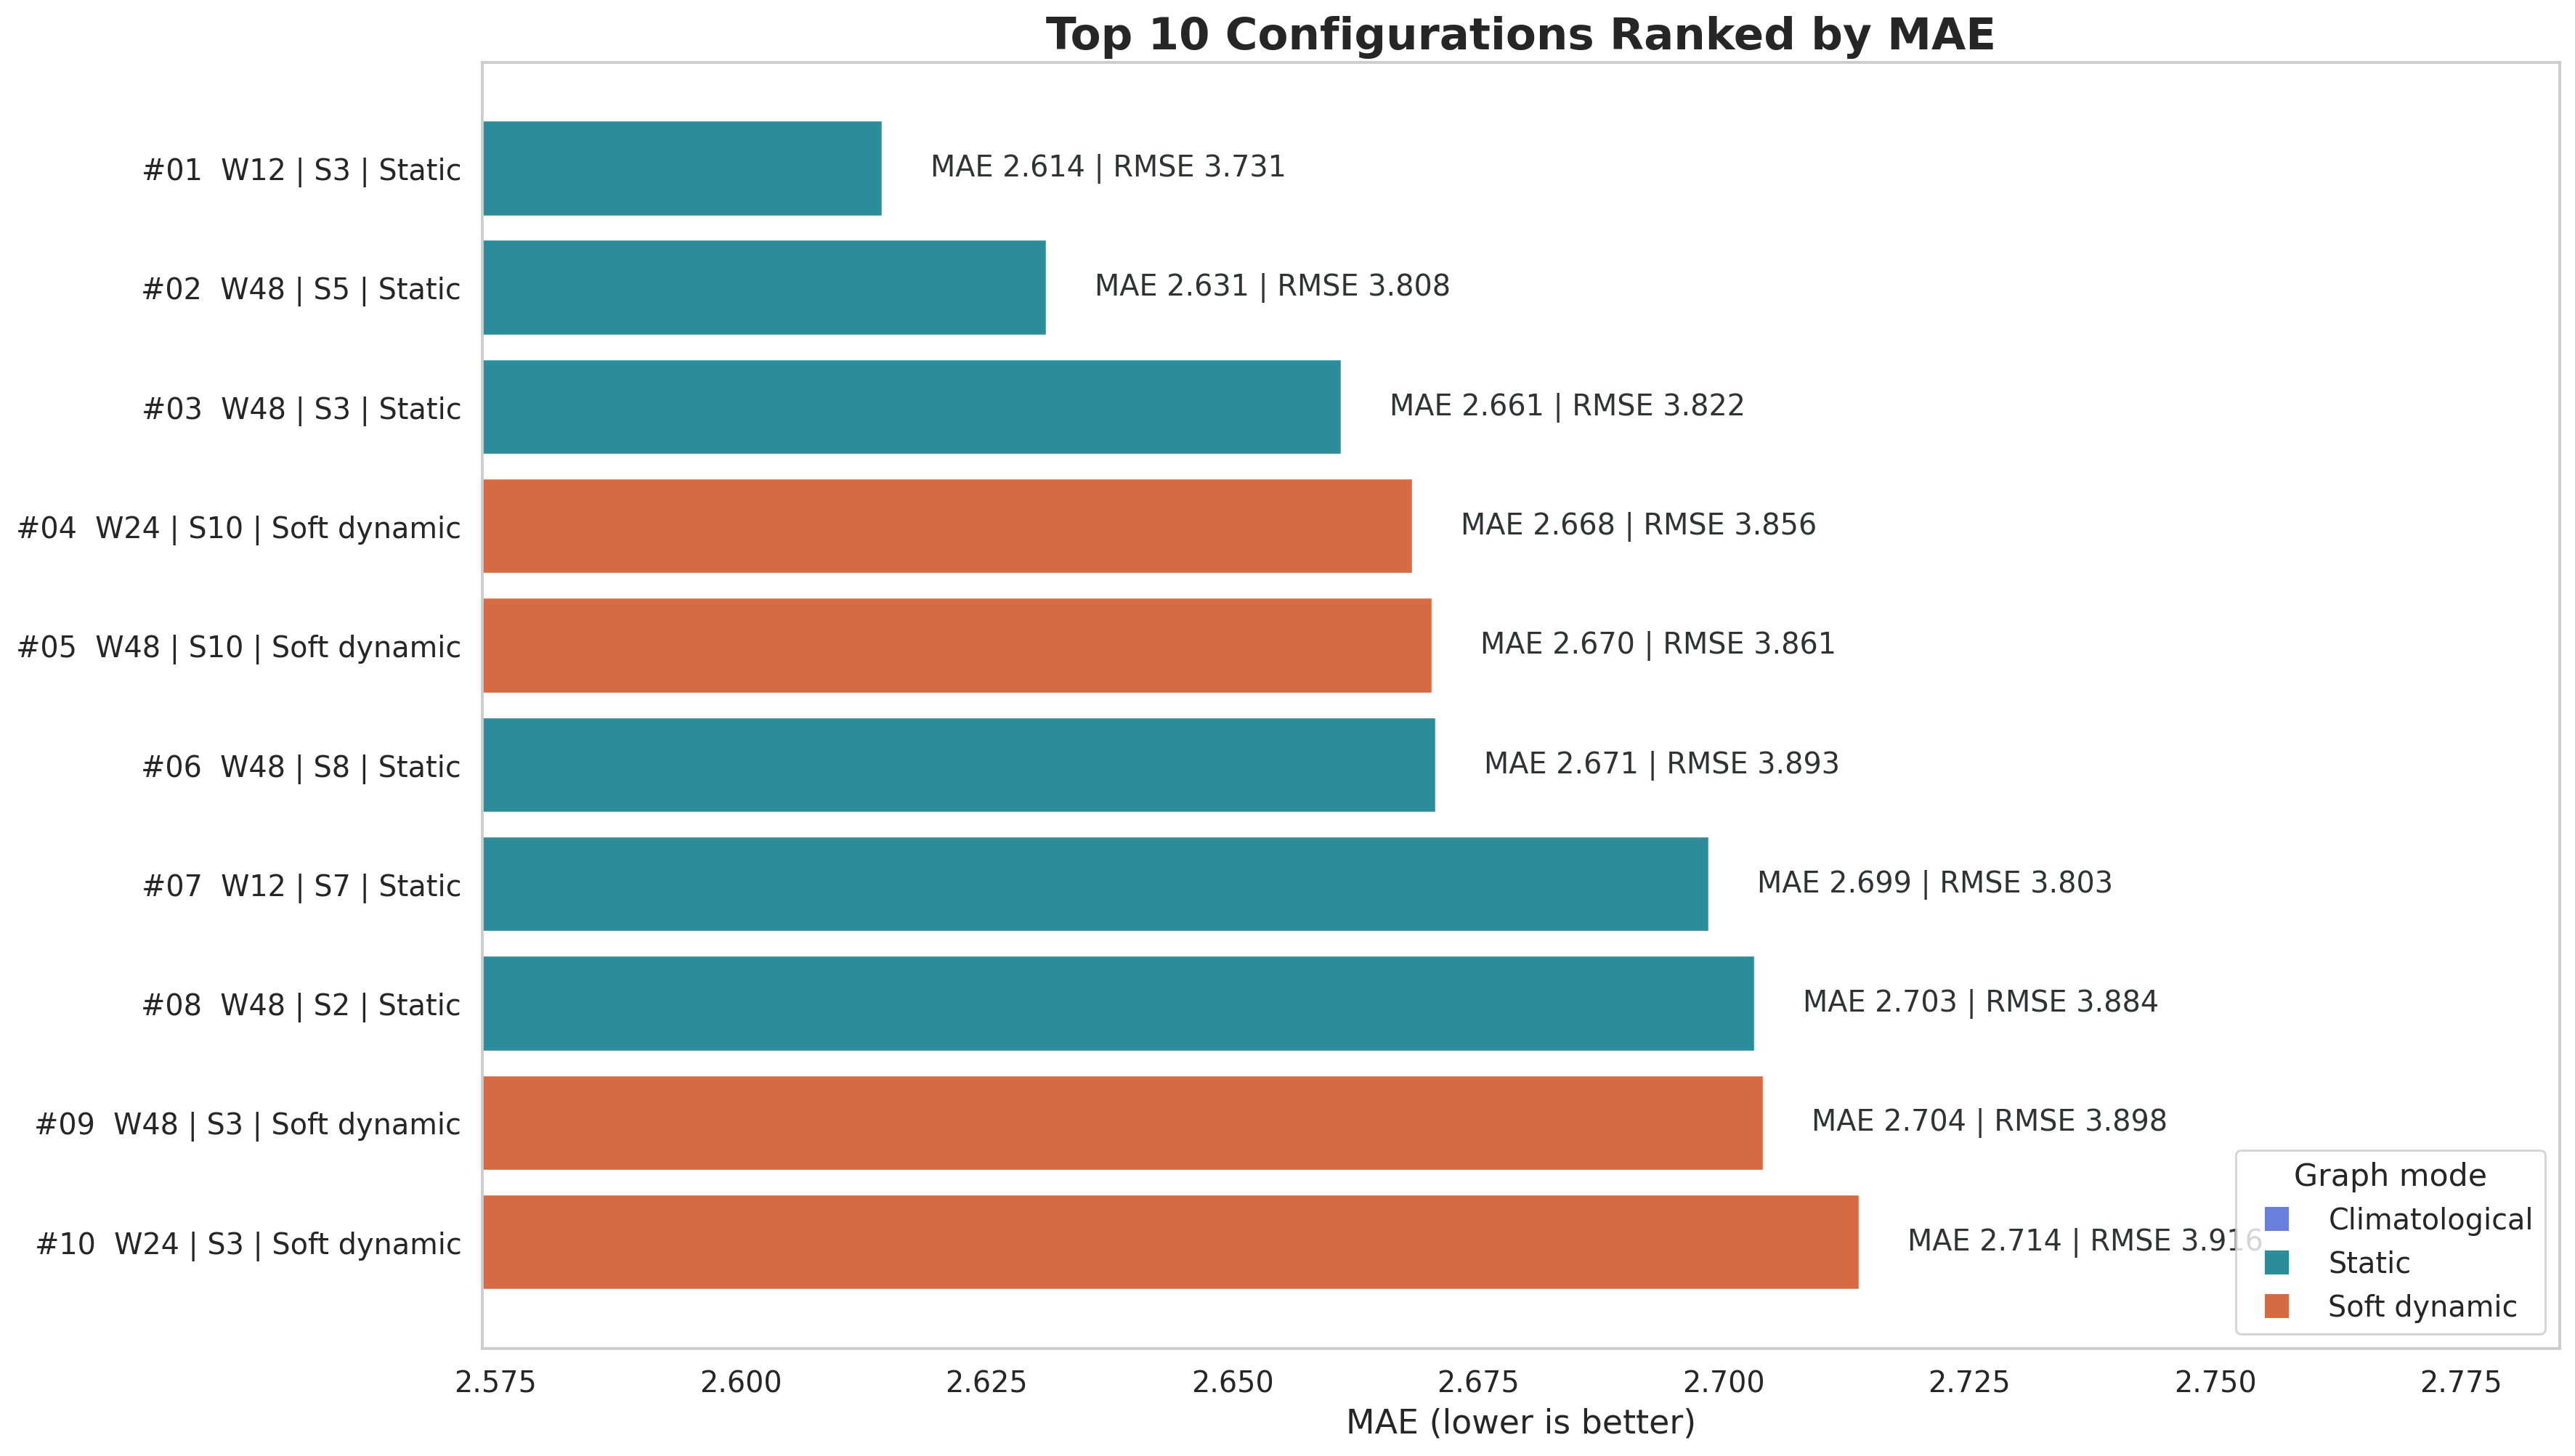

The file beside this chart, header and first rows:
rank, window, scenario_short, graph_mode, mae, rmse, best_val_loss, elapsed_min, n_features, n_nodes, n_edges, scenario
1, 12, S3, static, 2.614, 3.731, 0.0001449, 44.43, 9, 40, 706, S3_transport_pm10_pollutants
2, 48, S5, static, 2.631, 3.808, 0.0001527, 50.43, 9, 40, 706, S5_transport_pm10_pollutants_allmask
3, 48, S3, static, 2.661, 3.822, 0.0001445, 139, 9, 40, 706, S3_transport_pm10_pollutants
4, 24, S10, soft_dynamic, 2.668, 3.856, 0.0001396, 27.75, 18, 40, 706, S10_transport_all_summarymask
5, 48, S10, soft_dynamic, 2.67, 3.861, 0.000139, 53.45, 18, 40, 706, S10_transport_all_summarymask
6, 48, S8, static, 2.671, 3.893, 0.0001426, 50.21, 8, 40, 706, S8_transport_pm10_rain
7, 12, S7, static, 2.699, 3.803, 0.0001526, 31.81, 10, 40, 706, S7_transport_pm10_weather
8, 48, S2, static, 2.703, 3.884, 0.0001469, 149.2, 5, 40, 706, S2_transport_pm10_pm10mask
9, 48, S3, soft_dynamic, 2.704, 3.898, 0.0001545, 146.4, 9, 40, 706, S3_transport_pm10_pollutants
10, 24, S3, soft_dynamic, 2.714, 3.916, 0.0001535, 94.32, 9, 40, 706, S3_transport_pm10_pollutants
